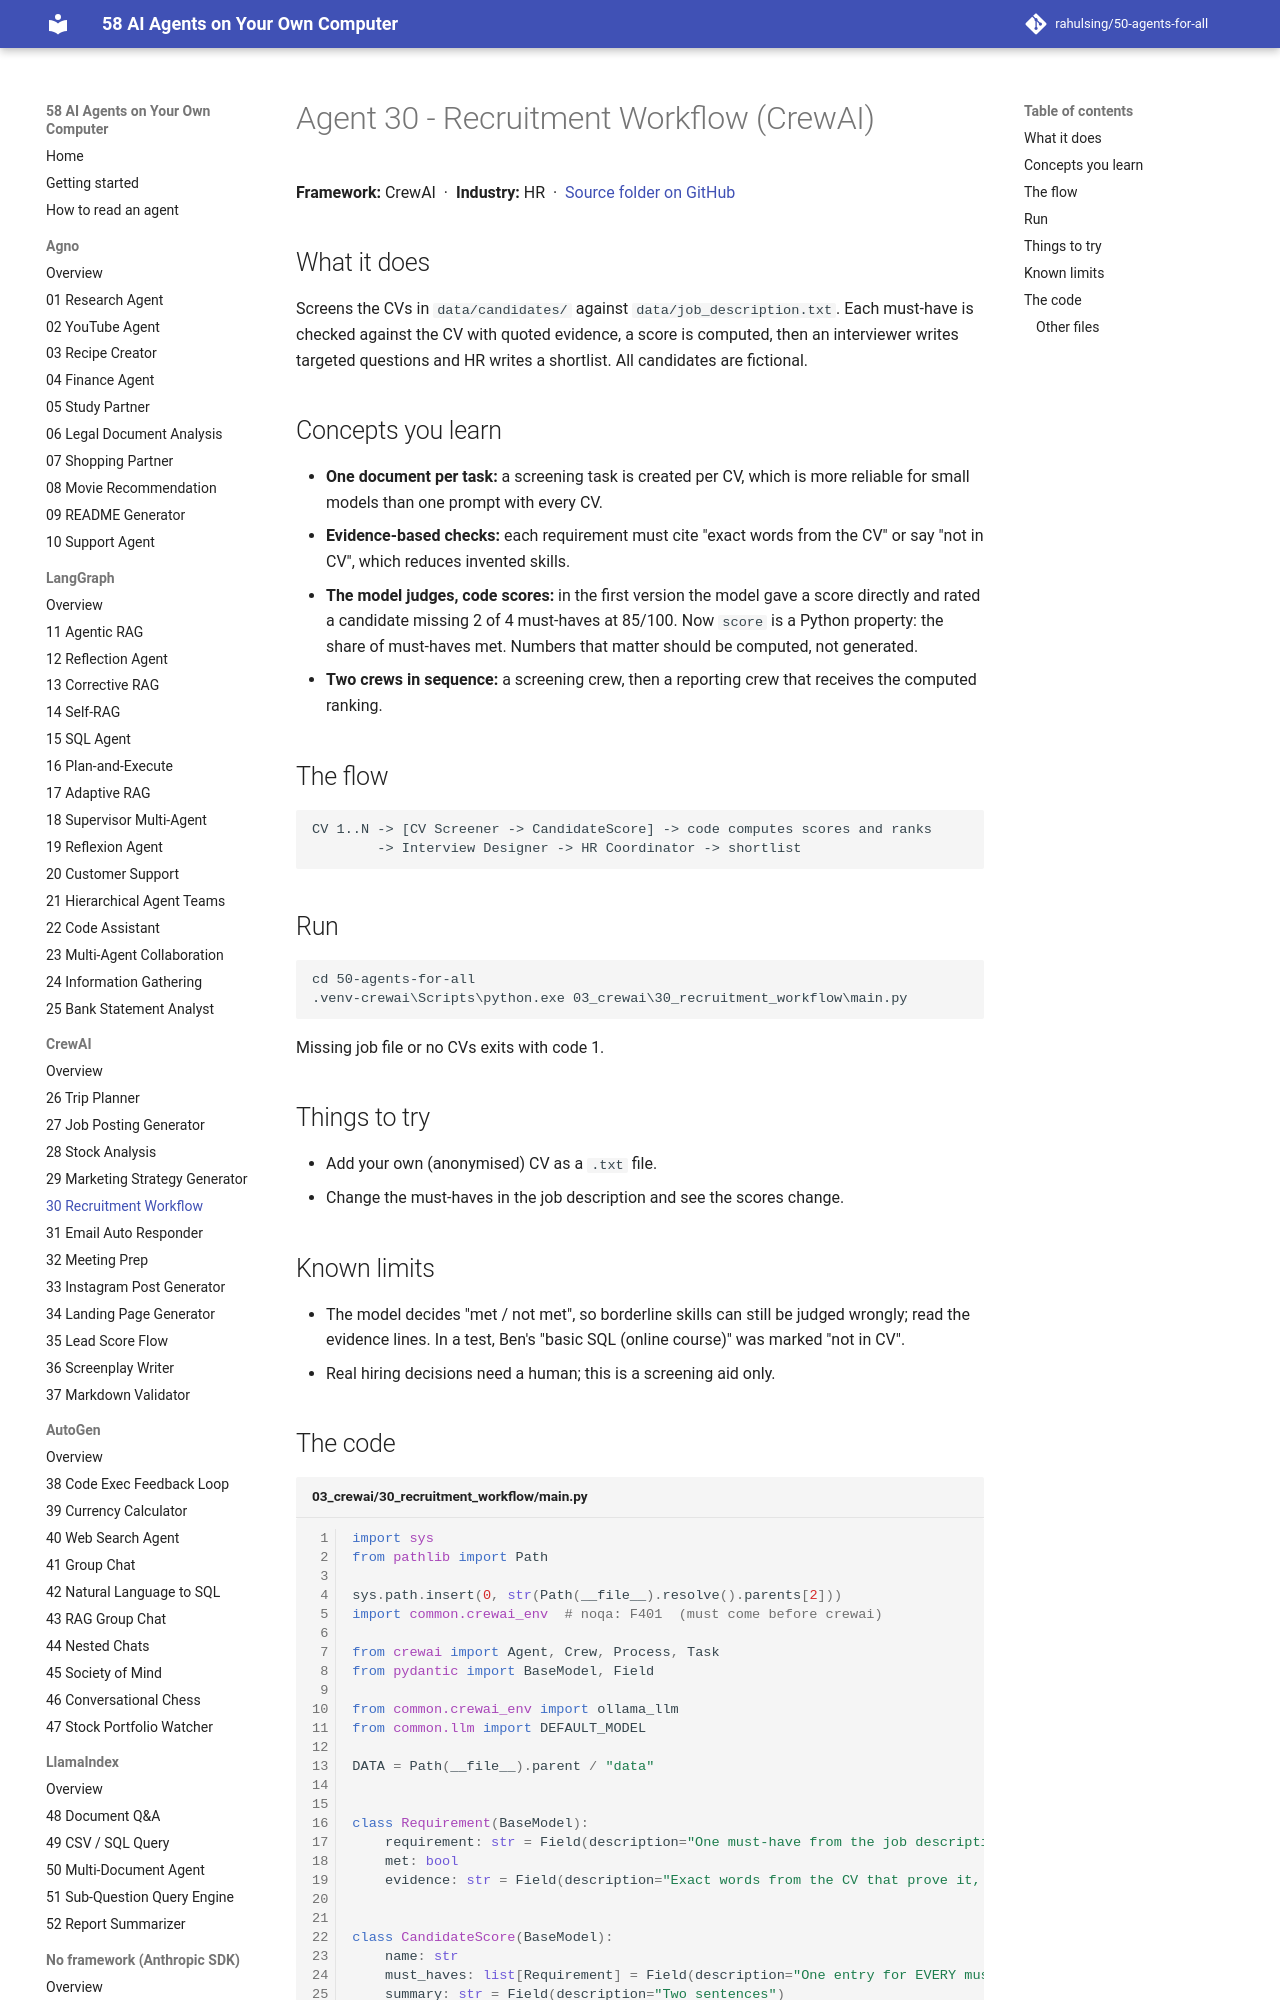

repository: rahulsing/50-agents-for-all · page: agents/03_crewai/30_recruitment_workflow/index.html · generator: mkdocs

# Agent 30 - Recruitment Workflow (CrewAI)

## What it does
Screens the CVs in `data/candidates/` against `data/job_description.txt`. Each must-have is checked against the CV with quoted evidence, a score is computed, then an interviewer writes targeted questions and HR writes a shortlist. All candidates are fictional.
